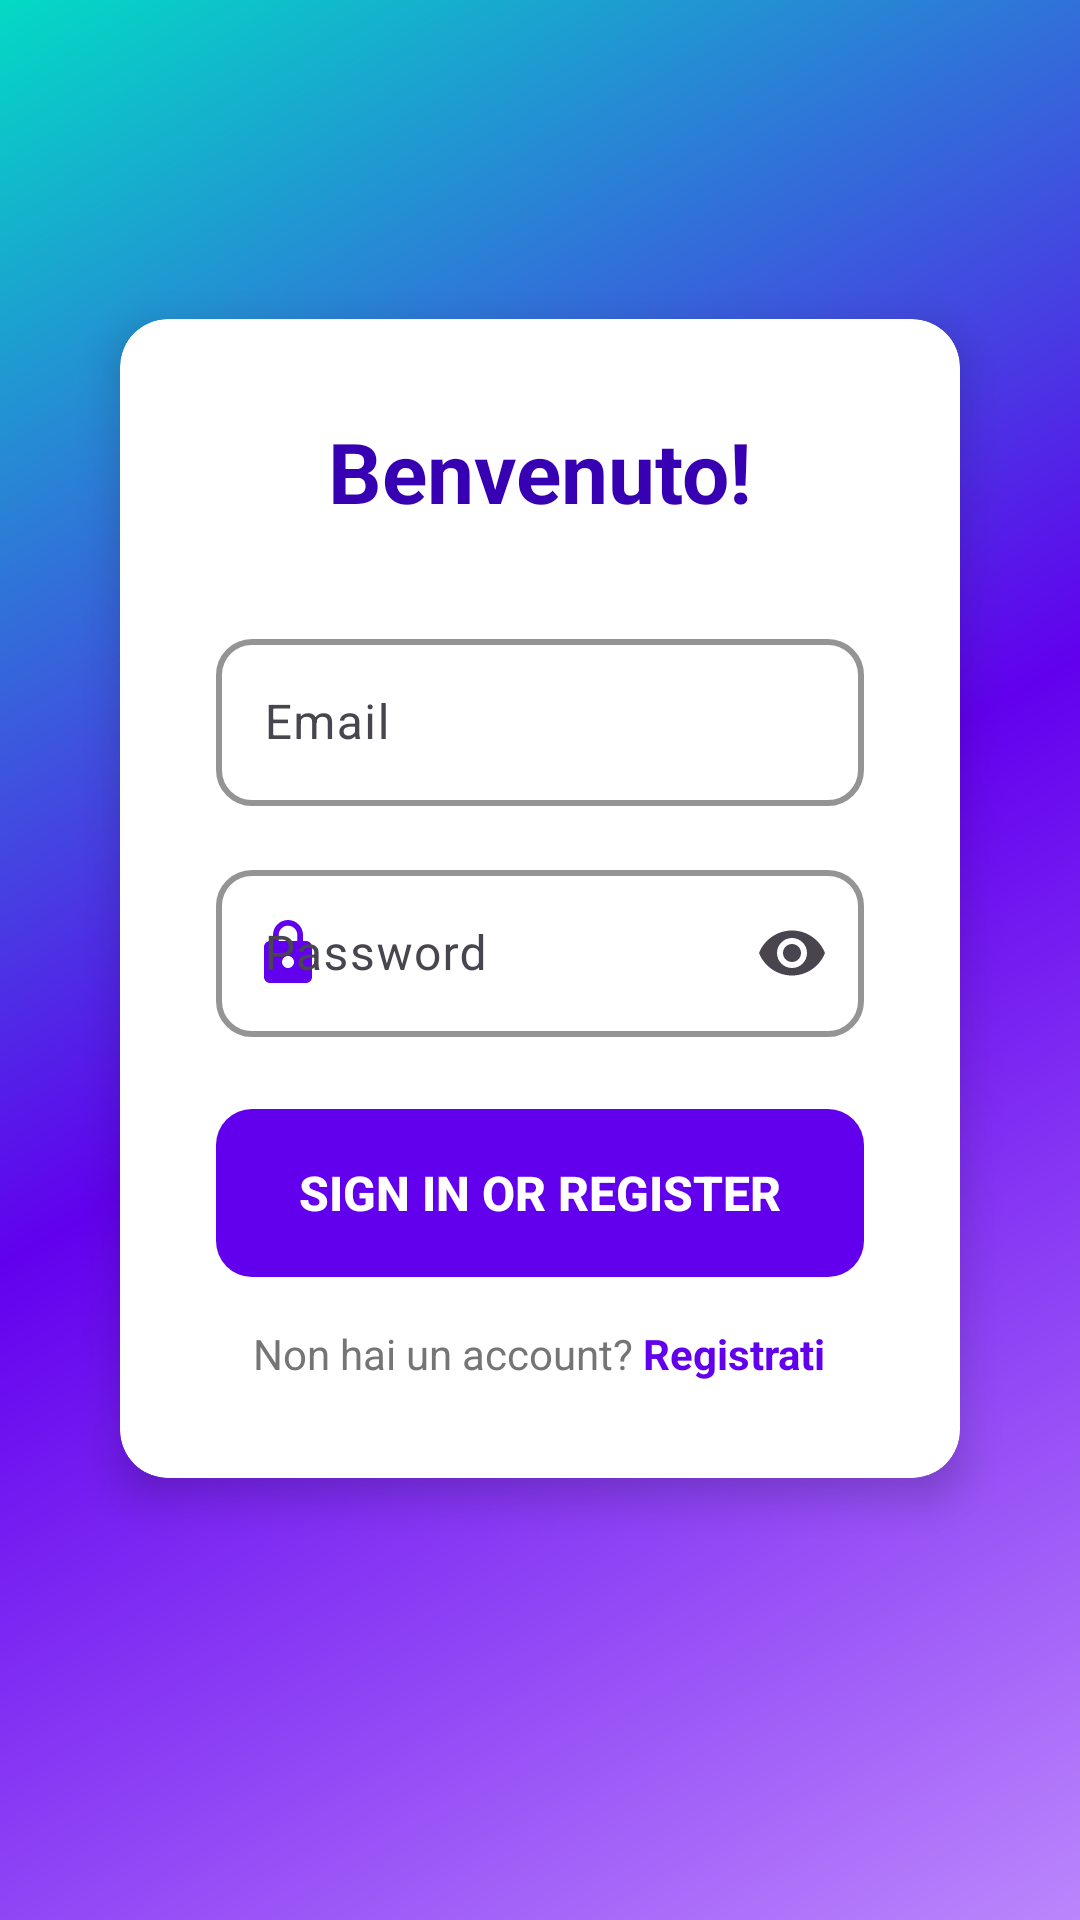

Layout XML and referenced resources for this Android screen:
<!-- AndroidManifest.xml: application theme Theme.MuseoApp -->
<!-- res/layout/activity_login.xml -->
<?xml version="1.0" encoding="utf-8"?>
<androidx.constraintlayout.widget.ConstraintLayout xmlns:android="http://schemas.android.com/apk/res/android"
    xmlns:app="http://schemas.android.com/apk/res-auto"
    xmlns:tools="http://schemas.android.com/tools"
    android:id="@+id/container"
    android:layout_width="match_parent"
    android:layout_height="match_parent"
    android:background="@drawable/gradient_background"
    android:padding="24dp"
    tools:context=".ui.login.LoginActivity">

    

    
    <androidx.cardview.widget.CardView
        android:id="@+id/cardView"
        android:layout_width="0dp"
        android:layout_height="wrap_content"
        android:layout_marginHorizontal="16dp"
        app:cardCornerRadius="16dp"
        app:cardElevation="8dp"
        app:layout_constraintBottom_toBottomOf="parent"
        app:layout_constraintEnd_toEndOf="parent"
        app:layout_constraintStart_toStartOf="parent"
        app:layout_constraintTop_toTopOf="parent"
        app:layout_constraintVertical_bias="0.4">

        <LinearLayout
            android:layout_width="match_parent"
            android:layout_height="wrap_content"
            android:orientation="vertical"
            android:padding="32dp">

            <TextView
                android:layout_width="match_parent"
                android:layout_height="wrap_content"
                android:layout_marginBottom="32dp"
                android:text="Benvenuto!"
                android:textAlignment="center"
                android:textColor="@color/purple_700"
                android:textSize="28sp"
                android:textStyle="bold" />

            
            <com.google.android.material.textfield.TextInputLayout
                android:id="@+id/username_layout"
                android:layout_width="match_parent"
                android:layout_height="wrap_content"
                android:layout_marginBottom="16dp"
                android:hint="@string/prompt_email"
                app:boxCornerRadiusBottomEnd="12dp"
                app:boxCornerRadiusBottomStart="12dp"
                app:boxCornerRadiusTopEnd="12dp"
                app:boxCornerRadiusTopStart="12dp"
                app:boxStrokeColor="@color/purple_500"
                app:boxStrokeWidth="2dp"
                app:endIconMode="clear_text"
                app:startIconDrawable="@drawable/ic_email"
                app:startIconTint="@color/purple_500">

                <com.google.android.material.textfield.TextInputEditText
                    android:id="@+id/username"
                    android:layout_width="match_parent"
                    android:layout_height="wrap_content"
                    android:inputType="textEmailAddress"
                    android:selectAllOnFocus="true" />
            </com.google.android.material.textfield.TextInputLayout>

            
            <com.google.android.material.textfield.TextInputLayout
                android:id="@+id/password_layout"
                android:layout_width="match_parent"
                android:layout_height="wrap_content"
                android:layout_marginBottom="24dp"
                android:hint="@string/prompt_password"
                app:boxCornerRadiusBottomEnd="12dp"
                app:boxCornerRadiusBottomStart="12dp"
                app:boxCornerRadiusTopEnd="12dp"
                app:boxCornerRadiusTopStart="12dp"
                app:boxStrokeColor="@color/purple_500"
                app:boxStrokeWidth="2dp"
                app:endIconMode="password_toggle"
                app:startIconDrawable="@drawable/ic_lock"
                app:startIconTint="@color/purple_500">

                <com.google.android.material.textfield.TextInputEditText
                    android:id="@+id/password"
                    android:layout_width="match_parent"
                    android:layout_height="wrap_content"
                    android:imeActionLabel="@string/action_sign_in_short"
                    android:imeOptions="actionDone"
                    android:inputType="textPassword"
                    android:selectAllOnFocus="true" />
            </com.google.android.material.textfield.TextInputLayout>

            
            <androidx.appcompat.widget.AppCompatButton
                android:id="@+id/login"
                android:layout_width="match_parent"
                android:layout_height="56dp"
                android:layout_marginBottom="16dp"
                android:enabled="false"
                android:text="@string/action_sign_in"
                android:textSize="16sp"
                android:textStyle="bold"
                android:textColor="@color/white"
                android:background="@drawable/button_background"
                android:backgroundTint="@color/purple_500" />

            
            <LinearLayout
                android:layout_width="match_parent"
                android:layout_height="wrap_content"
                android:gravity="center"
                android:orientation="horizontal">

                <TextView
                    android:layout_width="wrap_content"
                    android:layout_height="wrap_content"
                    android:text="Non hai un account? "
                    android:textColor="@color/gray_600" />

                <TextView
                    android:id="@+id/register_link"
                    android:layout_width="wrap_content"
                    android:layout_height="wrap_content"
                    android:text="Registrati"
                    android:textColor="@color/purple_500"
                    android:textStyle="bold" />
            </LinearLayout>
        </LinearLayout>
    </androidx.cardview.widget.CardView>

    
    <ProgressBar
        android:id="@+id/loading"
        android:layout_width="wrap_content"
        android:layout_height="wrap_content"
        android:visibility="gone"
        app:indicatorColor="@color/purple_500"
        app:trackColor="@color/teal_200"
        app:layout_constraintBottom_toBottomOf="parent"
        app:layout_constraintEnd_toEndOf="parent"
        app:layout_constraintStart_toStartOf="parent"
        app:layout_constraintTop_toTopOf="parent" />

</androidx.constraintlayout.widget.ConstraintLayout>
<!-- resources referenced by this layout -->
<resources>
  <color name="gray_600">#757575</color>
  <color name="purple_500">#6200EE</color>
  <color name="purple_700">#3700B3</color>
  <color name="teal_200">#03DAC5</color>
  <color name="white">#FFFFFF</color>
  <!-- drawable button_background (drawable) -->
  <?xml version="1.0" encoding="utf-8"?>
  <shape xmlns:android="http://schemas.android.com/apk/res/android"
      android:shape="rectangle">
      <corners android:radius="12dp" />
      <solid android:color="@color/purple_500" />
  </shape>
  <!-- drawable gradient_background (drawable) -->
  <?xml version="1.0" encoding="utf-8"?>
  <shape xmlns:android="http://schemas.android.com/apk/res/android">
      <gradient
          android:angle="135"
          android:startColor="@color/purple_200"
          android:centerColor="@color/purple_500"
          android:endColor="@color/teal_200"
          android:type="linear" />
  </shape>
  <!-- drawable ic_lock (drawable) -->
  <vector xmlns:android="http://schemas.android.com/apk/res/android"
      android:width="24dp"
      android:height="24dp"
      android:viewportWidth="24"
      android:viewportHeight="24">
      <path
          android:fillColor="#FF000000"
          android:pathData="M18,8H17V6C17,3.24 14.76,1 12,1C9.24,1 7,3.24 7,6V8H6C4.9,8 4,8.9 4,10V20C4,21.1 4.9,22 6,22H18C19.1,22 20,21.1 20,20V10C20,8.9 19.1,8 18,8ZM12,17C10.9,17 10,16.1 10,15C10,13.9 10.9,13 12,13C13.1,13 14,13.9 14,15C14,16.1 13.1,17 12,17ZM15.1,8H8.9V6C8.9,4.29 10.29,2.9 12,2.9C13.71,2.9 15.1,4.29 15.1,6V8Z"/>
  </vector>
  <string name="action_sign_in">Sign in or register</string>
  <string name="action_sign_in_short">Sign in</string>
  <string name="prompt_email">Email</string>
  <string name="prompt_password">Password</string>
  <style name="Theme.MuseoApp" parent="Theme.MaterialComponents.DayNight.NoActionBar">
          
          <item name="colorPrimary">@color/purple_500</item>
          <item name="colorPrimaryVariant">@color/purple_700</item>
          <item name="colorOnPrimary">@color/white</item>
  
          
          <item name="colorSecondary">@color/teal_200</item>
          <item name="colorSecondaryVariant">@color/teal_700</item>
          <item name="colorOnSecondary">@color/black</item>
  
          
          <item name="android:windowBackground">@color/white</item>
  
          
      </style>
  <color name="purple_200">#BB86FC</color>
  <color name="teal_700">#018786</color>
  <color name="black">#000000</color>
</resources>
